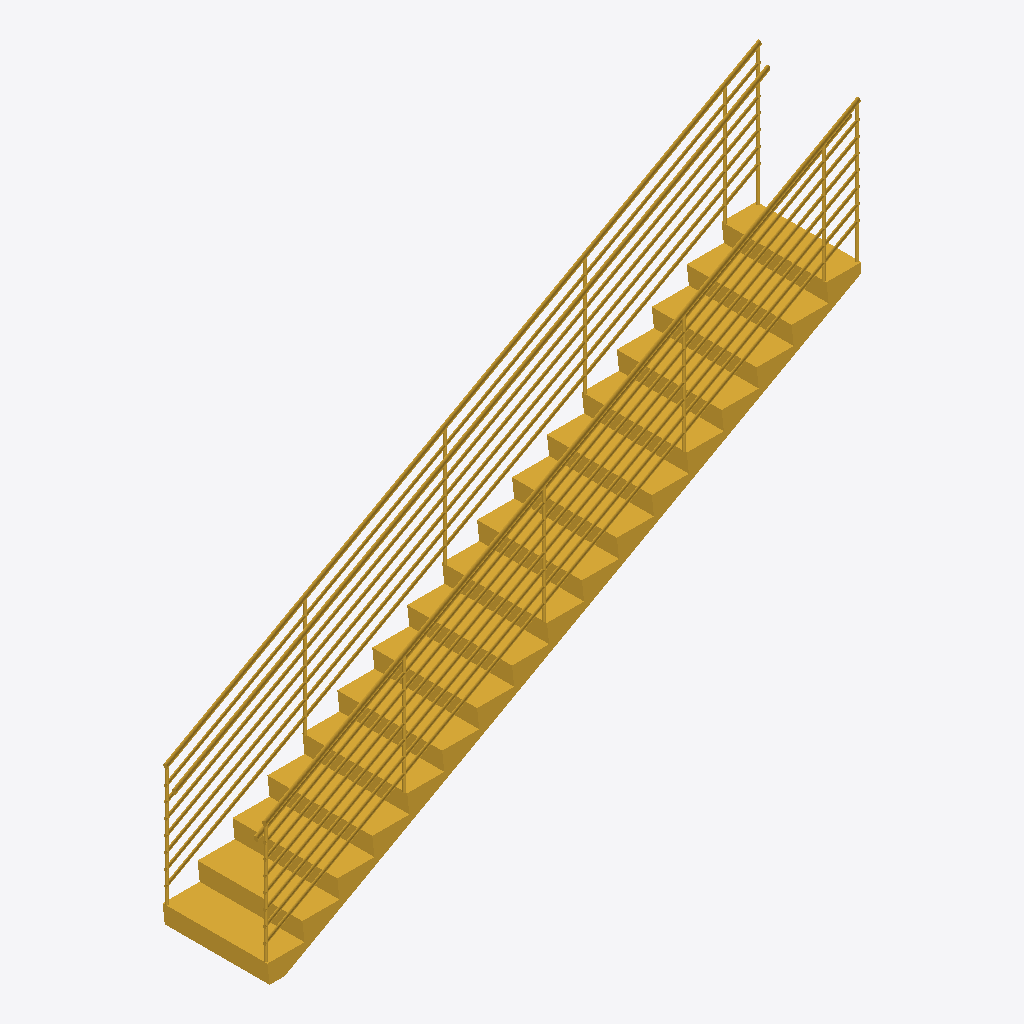
Isometric view of an IFC building model (IFC-SPF (STEP), schema IFC4, length unit foot), seen from the south-west, elements coloured by IFC class: 1 stair (yellow).
Extent 5.2 m × 0.9 m × 4.1 m (x, y, z). Storeys (1): Level 1 at 0.00 m. Elements (1): 1 IfcStair.

HEADER;
FILE_DESCRIPTION(('ViewDefinition [DesignTransferView_V1.0]'),'2;1');
FILE_NAME('Project Number','2020-11-01T09:50:05',(''),(''),'The EXPRESS Data Manager Version 5.02.0100.07 : ','20200210_1400(x64) - Exporter 20.2.12.1 - Altern','');
FILE_SCHEMA(('IFC4'));
ENDSEC;
DATA;
#115=IFCPROJECT('2MeeHW7r5Ccf0LAU3Q784G',#42,'Project Number',$,$,'Project Name','Project Status',(#106),#101);
#8760=IFCSITE('2MeeHW7r5Ccf0LAU3Q784I',#42,'Default',$,$,#8757,$,$,.ELEMENT.,(42,21,30,344238),(-71,-3,-35,-194702),0.0,$,$);
#130=IFCBUILDING('2MeeHW7r5Ccf0LAU3Q784H',#42,'',$,$,#33,$,'',.ELEMENT.,$,$,$);
#143=IFCBUILDINGSTOREY('2MeeHW7r5Ccf0LAU0but_3',#42,'Level 1',$,'Level:Story Level',#141,$,'Level 1',.ELEMENT.,0.0);
#152=IFCSTAIR('1zRsELiGn1aP_b5rsVkNgT',#42,'Cast-In-Place Stair:Stair:152996',$,'Cast-In-Place Stair:Monolithic Stair',#151,$,'152996',.NOTDEFINED.);
ENDSEC;
